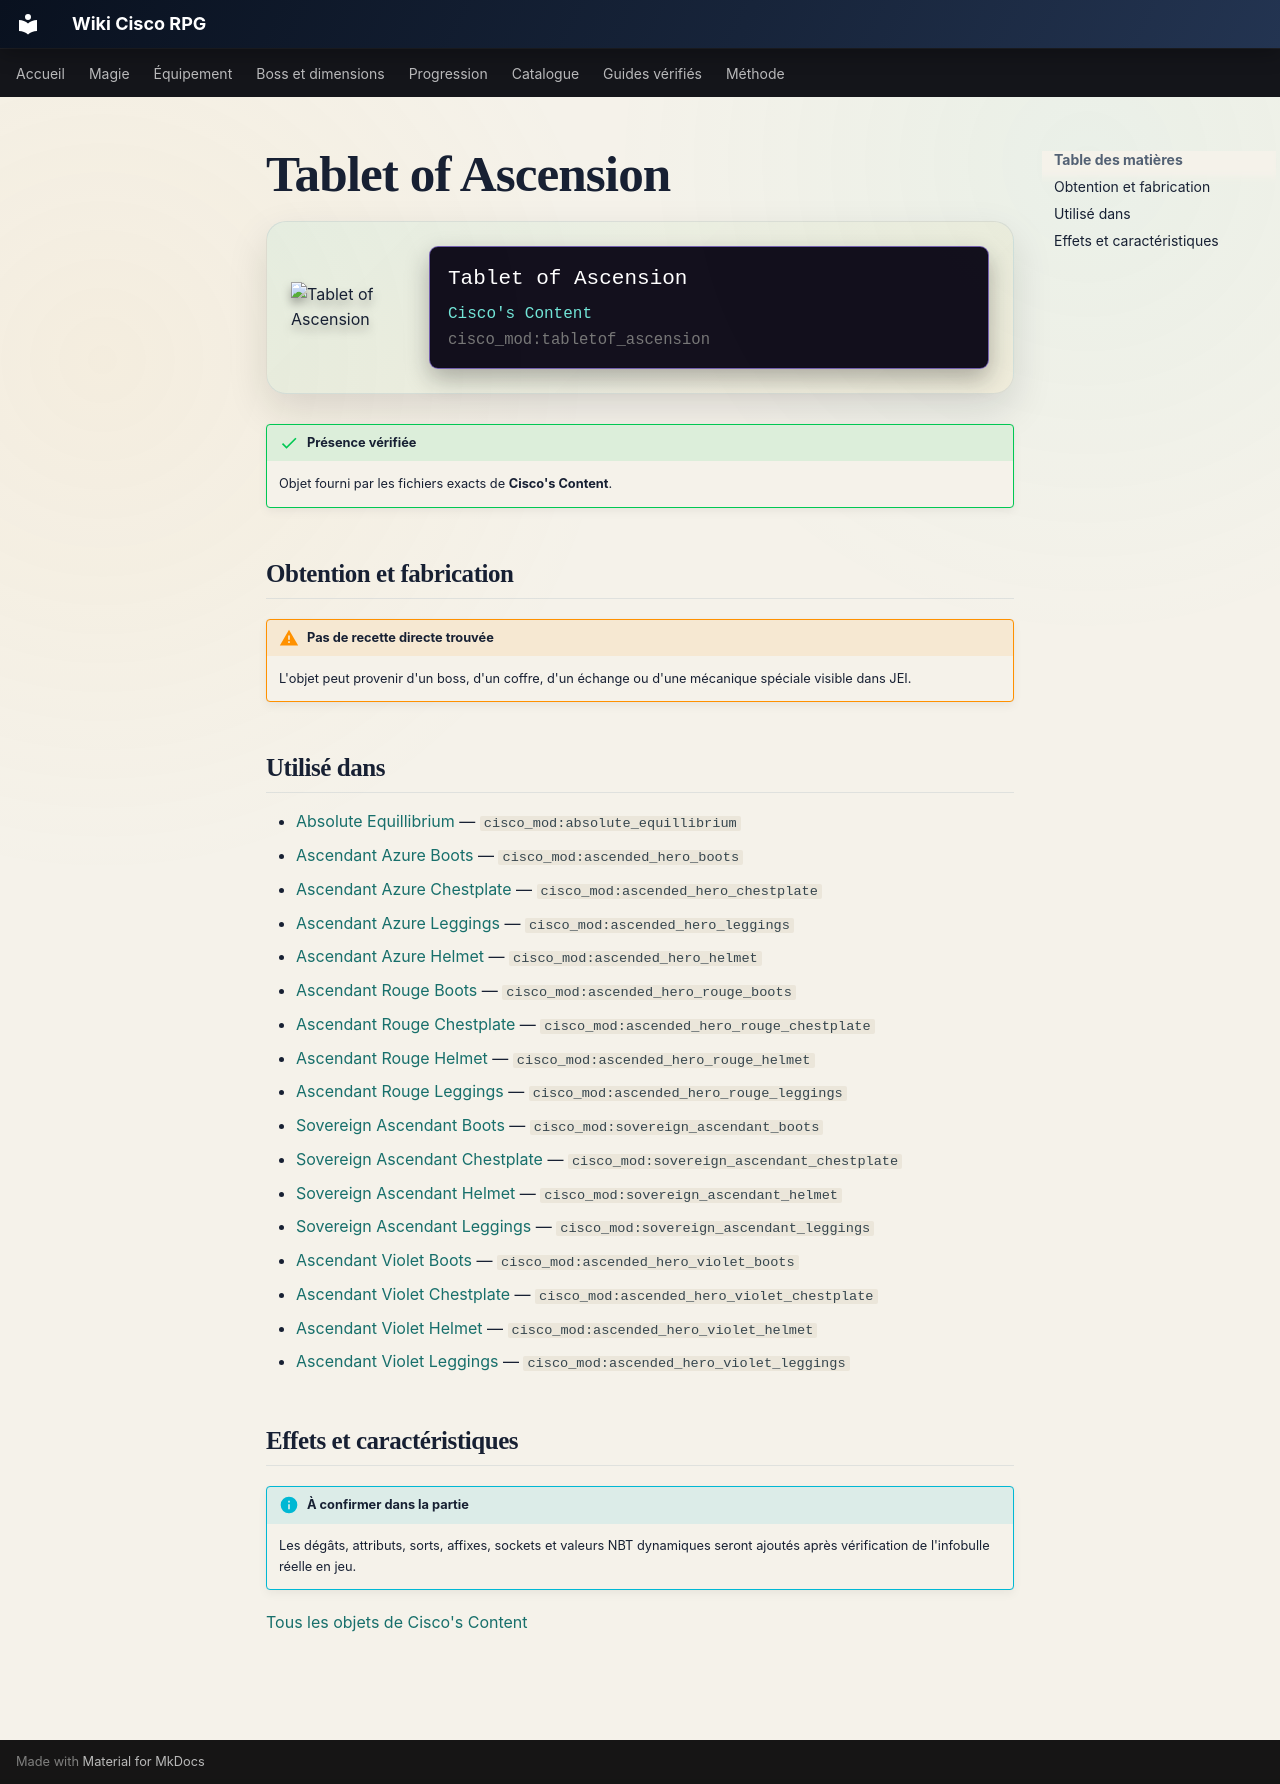

repository: Kloups-Dev/wiki-cisco-rpg · page: catalogue/objets/cisco_mod/tabletof_ascension/index.html · generator: mkdocs

# Tablet of Ascension

<div class="mc-item-showcase">
<img class="mc-item-icon" src="../../../../assets/generated/items/cisco_mod/tabletof_ascension.png" alt="Tablet of Ascension">
<div class="mc-tooltip-card">
<div class="mc-tooltip-card__name">Tablet of Ascension</div>
<div class="mc-tooltip-card__mod">Cisco&#x27;s Content</div>
<div class="mc-tooltip-card__id">cisco_mod:tabletof_ascension</div>
</div>
</div>

!!! success "Présence vérifiée"
    Objet fourni par les fichiers exacts de **Cisco's Content**.

## Obtention et fabrication

!!! warning "Pas de recette directe trouvée"
    L'objet peut provenir d'un boss, d'un coffre, d'un échange ou d'une mécanique spéciale visible dans JEI.

## Utilisé dans

- [Absolute Equillibrium](../../../catalogue/objets/cisco_mod/absolute_equillibrium.md) — <code>cisco_mod:absolute_equillibrium</code>
- [Ascendant Azure Boots](../../../catalogue/objets/cisco_mod/ascended_hero_boots.md) — <code>cisco_mod:ascended_hero_boots</code>
- [Ascendant Azure Chestplate](../../../catalogue/objets/cisco_mod/ascended_hero_chestplate.md) — <code>cisco_mod:ascended_hero_chestplate</code>
- [Ascendant Azure Leggings](../../../catalogue/objets/cisco_mod/ascended_hero_leggings.md) — <code>cisco_mod:ascended_hero_leggings</code>
- [Ascendant Azure Helmet](../../../catalogue/objets/cisco_mod/ascended_hero_helmet.md) — <code>cisco_mod:ascended_hero_helmet</code>
- [Ascendant Rouge Boots](../../../catalogue/objets/cisco_mod/ascended_hero_rouge_boots.md) — <code>cisco_mod:ascended_hero_rouge_boots</code>
- [Ascendant Rouge Chestplate](../../../catalogue/objets/cisco_mod/ascended_hero_rouge_chestplate.md) — <code>cisco_mod:ascended_hero_rouge_chestplate</code>
- [Ascendant Rouge Helmet](../../../catalogue/objets/cisco_mod/ascended_hero_rouge_helmet.md) — <code>cisco_mod:ascended_hero_rouge_helmet</code>
- [Ascendant Rouge Leggings](../../../catalogue/objets/cisco_mod/ascended_hero_rouge_leggings.md) — <code>cisco_mod:ascended_hero_rouge_leggings</code>
- [Sovereign Ascendant Boots](../../../catalogue/objets/cisco_mod/sovereign_ascendant_boots.md) — <code>cisco_mod:sovereign_ascendant_boots</code>
- [Sovereign Ascendant Chestplate](../../../catalogue/objets/cisco_mod/sovereign_ascendant_chestplate.md) — <code>cisco_mod:sovereign_ascendant_chestplate</code>
- [Sovereign Ascendant Helmet](../../../catalogue/objets/cisco_mod/sovereign_ascendant_helmet.md) — <code>cisco_mod:sovereign_ascendant_helmet</code>
- [Sovereign Ascendant Leggings](../../../catalogue/objets/cisco_mod/sovereign_ascendant_leggings.md) — <code>cisco_mod:sovereign_ascendant_leggings</code>
- [Ascendant Violet Boots](../../../catalogue/objets/cisco_mod/ascended_hero_violet_boots.md) — <code>cisco_mod:ascended_hero_violet_boots</code>
- [Ascendant Violet Chestplate](../../../catalogue/objets/cisco_mod/ascended_hero_violet_chestplate.md) — <code>cisco_mod:ascended_hero_violet_chestplate</code>
- [Ascendant Violet Helmet](../../../catalogue/objets/cisco_mod/ascended_hero_violet_helmet.md) — <code>cisco_mod:ascended_hero_violet_helmet</code>
- [Ascendant Violet Leggings](../../../catalogue/objets/cisco_mod/ascended_hero_violet_leggings.md) — <code>cisco_mod:ascended_hero_violet_leggings</code>

## Effets et caractéristiques

!!! info "À confirmer dans la partie"
    Les dégâts, attributs, sorts, affixes, sockets et valeurs NBT dynamiques seront ajoutés après vérification de l'infobulle réelle en jeu.

[Tous les objets de Cisco's Content](../../../contenu/cisco-content.md)
